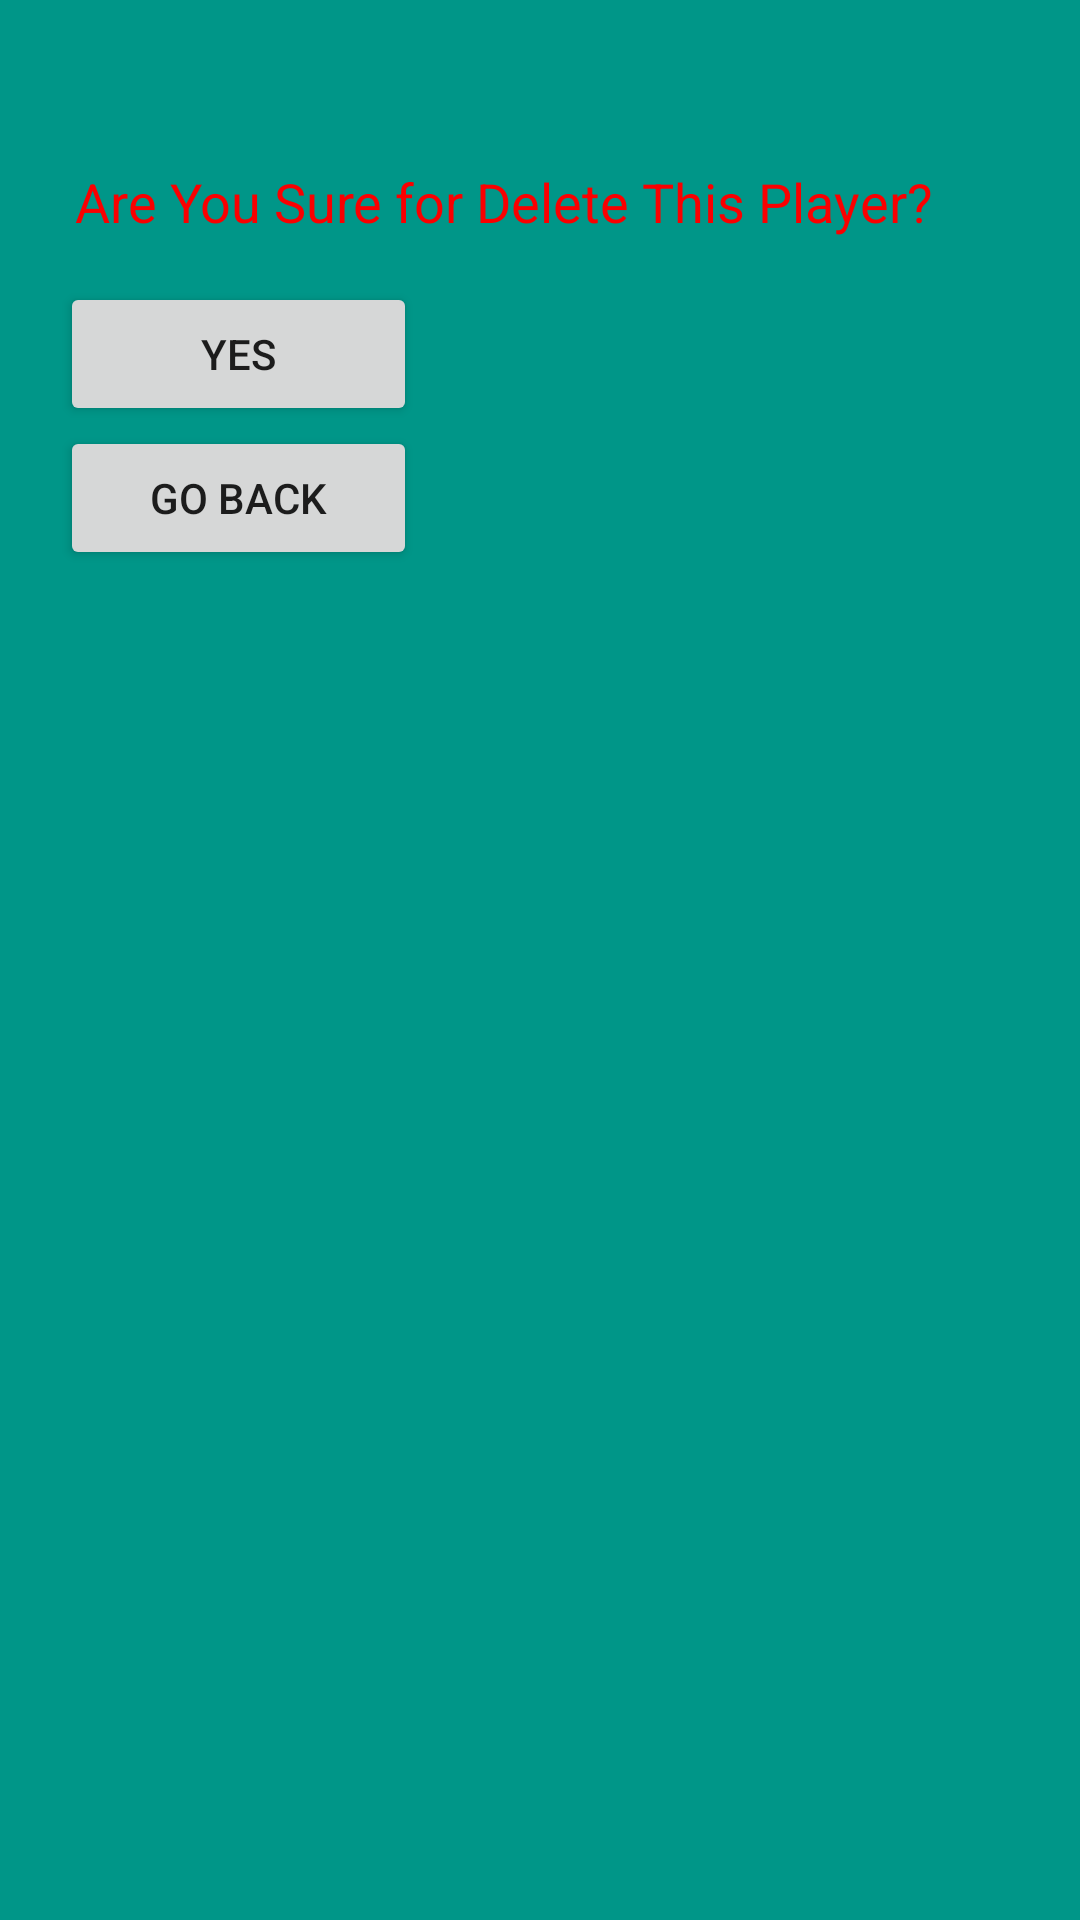

Android layout source for this screen:
<!-- AndroidManifest.xml: application theme Theme.CihatMeteGUL_160302033_Project2 -->
<!-- res/layout/delete_fragment.xml -->
<?xml version="1.0" encoding="utf-8"?>
<LinearLayout xmlns:android="http://schemas.android.com/apk/res/android"
    android:id="@+id/deleteTheFragment"
    android:layout_width="match_parent"
    android:layout_height="match_parent"
    android:background="#009688"
    android:orientation="vertical"
    android:padding="20dp">

    <TextView
        android:id="@+id/textView"
        android:layout_width="match_parent"
        android:layout_height="44dp"
        android:layout_marginTop="30dp"
        android:padding="5dp"
        android:shadowColor="#000000"
        android:text="@string/are_you_sure"
        android:textColor="#FA0000"
        android:textColorLink="#FA0000"
        android:textSize="18sp" />

    <Button
        android:id="@+id/button_selected_delete"
        android:layout_width="119dp"
        android:layout_height="wrap_content"
        android:padding="10dp"
        android:text="@string/yes" />

    <Button
        android:id="@+id/button_go_back"
        android:layout_width="119dp"
        android:layout_height="wrap_content"
        android:padding="10dp"
        android:text="@string/go_back" />

</LinearLayout>
<!-- resources referenced by this layout -->
<resources>
  <string name="are_you_sure">Are You Sure for Delete This Player?</string>
  <string name="go_back">Go Back</string>
  <string name="yes">YES</string>
  <style name="Theme.CihatMeteGUL_160302033_Project2" parent="Theme.MaterialComponents.DayNight.DarkActionBar">
          
          <item name="colorPrimary">@color/purple_500</item>
          <item name="colorPrimaryVariant">@color/purple_700</item>
          <item name="colorOnPrimary">@color/white</item>
          
          <item name="colorSecondary">@color/teal_200</item>
          <item name="colorSecondaryVariant">@color/teal_700</item>
          <item name="colorOnSecondary">@color/black</item>
          
          <item name="android:statusBarColor" tools:targetApi="l">?attr/colorPrimaryVariant</item>
          
      </style>
  <!-- not gathered from this repository: default colours our renderer supplied (Android Studio template values) -->
  <color name="purple_500">#FF6200EE</color>
  <color name="purple_700">#FF3700B3</color>
  <color name="teal_200">#FF03DAC5</color>
  <color name="teal_700">#FF018786</color>
  <color name="black">#FF000000</color>
  <color name="white">#FFFFFFFF</color>
</resources>
